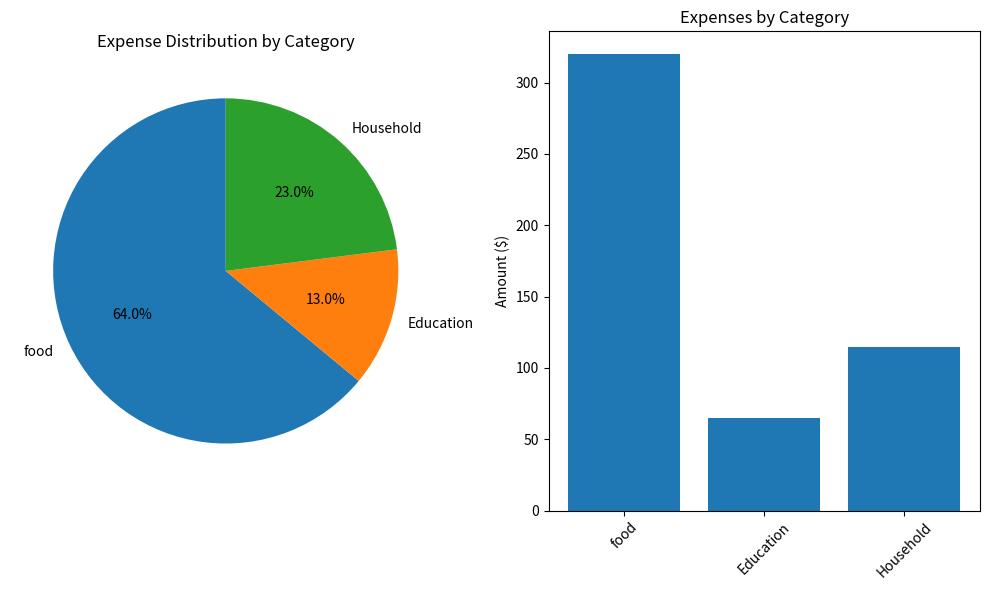

This chart was generated by the following Python code:
import datetime
import csv
import os
import matplotlib.pyplot as plt
class Transaction:
    
    def __init__(self, amount = 0, note = None, category = None, account = None):

        current_time = datetime.datetime.now()
        self.date = current_time.strftime("%Y-%m-%d %H:%M:%S")

        self.amount = amount

        self.note = note

        self.account = account

        self.category = category
    

    def process(self):
        # Print transaction details
        print(f'Date : {self.date}\nAmount : ${self.amount}\nNote : {self.note}\nAccount : {self.account}\nCategory : {self.category}\n')
        
        # Write to CSV file
        csv_file = 'transactions.csv'
        file_exists = os.path.exists(csv_file)
        
        with open(csv_file, 'a', newline='') as file:
            writer = csv.writer(file)
            if not file_exists:
                # Write headers if file is new
                writer.writerow(['Date', 'Amount', 'Note', 'Category', 'Account'])
            # Write transaction data
            writer.writerow([self.date, self.amount, self.note, self.category, self.account])

entry1 = Transaction(amount=150, note="chocolate", category='food', account='UPI')
entry2 = Transaction(amount=65,note="notebook",category='Education', account='Cash')
entry3 = Transaction(amount=115,note="wall sticker",category='Household', account='Card')
entry4 = Transaction(amount=170, note="ice cream", category='food', account='UPI')

entry1.process()
entry2.process()
entry3.process()
entry4.process()

class categorization:
    pass


class FinanceTracker:
    def __init__(self):
        self.transactions = []  # Stores all transactions
    
    def load_transactions(self, file):
    # Read file and store transactions in self.transactions
        try:
            with open(file, 'r') as trns:
                reader =  csv.DictReader(trns)
                for row in reader:
                    self.transactions.append(row)
            print("successfully loaded")
        except FileNotFoundError:
            print("File not found")

    def generate_report(self):
        category_totals = {}
        for transaction in self.transactions:
            category = transaction.get('Category', 'Uncategorized')
            amount = float(transaction['Amount'])
            category_totals[category] = category_totals.get(category, 0) + amount
        
        # Create pie chart
        plt.figure(figsize=(10, 6))
        plt.subplot(1, 2, 1)
        plt.pie(category_totals.values(), 
                labels=category_totals.keys(),
                autopct='%1.1f%%',
                startangle=90)
        plt.title('Expense Distribution by Category')
        
        # Create bar chart
        plt.subplot(1, 2, 2)
        plt.bar(category_totals.keys(), category_totals.values())
        plt.xticks(rotation=45)
        plt.title('Expenses by Category')
        plt.ylabel('Amount ($)')
        
        # Adjust layout and display
        plt.tight_layout()
        plt.show()
    
    def save_transactions(self, filename):
        """Save categorized transactions to a JSON file."""
        # Write self.transactions to JSON

tracker = FinanceTracker()
tracker.load_transactions('transactions.csv')
tracker.generate_report()
